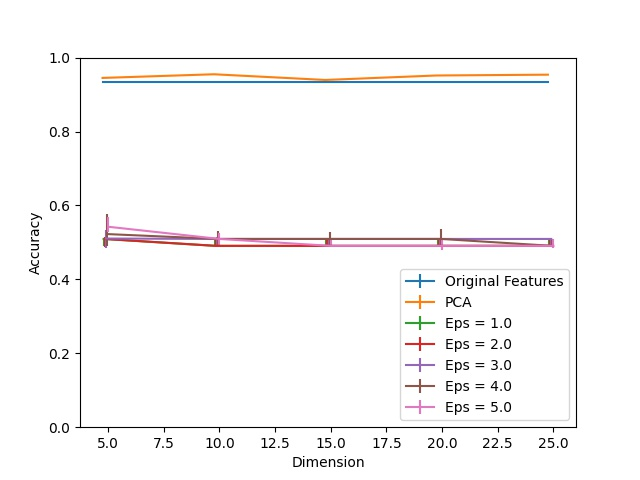

Values plotted in this chart, from the file beside it:
Dimension, PCA, Eps = 1.0, Eps = 1.0 25, Eps = 1.0 75, Eps = 2.0, Eps = 2.0 25, Eps = 2.0 75, Eps = 3.0, Eps = 3.0 25, Eps = 3.0 75, Eps = 4.0, Eps = 4.0 25, Eps = 4.0 75, Eps = 5.0, Eps = 5.0 25, Eps = 5.0 75, Original Features
5, 0.945, 0.5094, 0.0187, 0.0022, 0.5094, 0.022, 0.006601, 0.5105, 0.0264, 0.022, 0.5226, 0.0319, 0.05501, 0.5424, 0.0143, 0.0264, 0.9351
10, 0.9549, 0.4906, 0.0, 0.0187, 0.4906, 0.0, 0.0187, 0.5094, 0.0187, 0.0044, 0.5094, 0.0198, 0.0209, 0.5094, 0.0198, 0.0165, 0.9351
15, 0.9395, 0.4906, 0.0, 0.0187, 0.4906, 0.0, 0.0187, 0.5094, 0.0187, 0.0011, 0.5094, 0.0231, 0.0176, 0.4906, 0.0033, 0.0187, 0.9351
20, 0.9516, 0.4906, 0.0, 0.0187, 0.4906, 0.0, 0.0187, 0.5094, 0.0187, 0.0, 0.5094, 0.0187, 0.0275, 0.4906, 0.009901, 0.0187, 0.9351
25, 0.9538, 0.4906, 0.0, 0.0187, 0.4906, 0.0, 0.0187, 0.5094, 0.0187, 0.0, 0.4906, 0.0033, 0.0187, 0.4906, 0.006601, 0.0187, 0.9351
